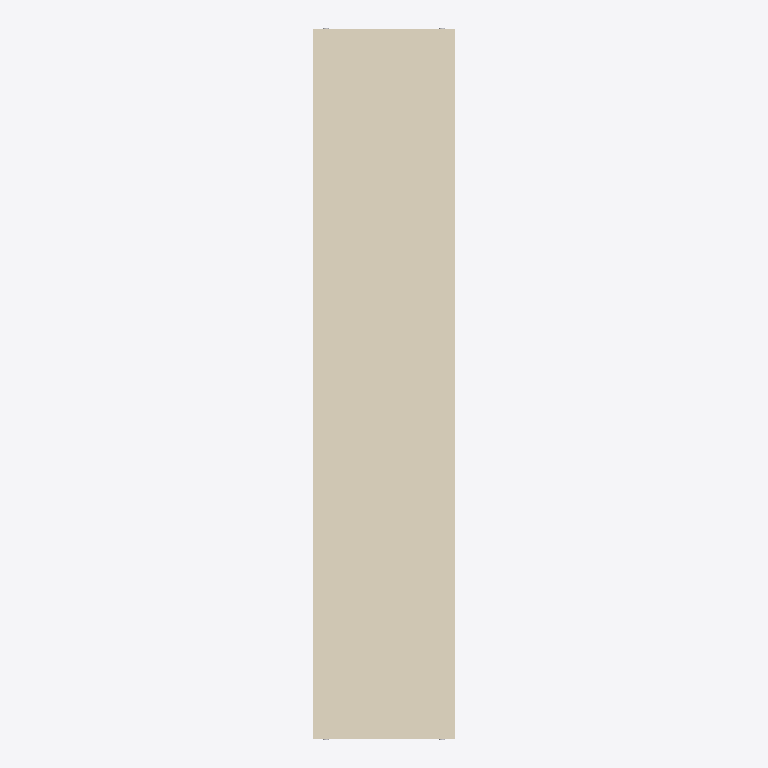
Plan cut of the same IFC building model at storey 'TOP' (level 11.58 m, cut at 12.98 m), seen from above with north up, elements coloured by IFC class: 1 covering (cream). Cut surfaces are drawn darker.
Extent 2.4 m × 12.2 m × 3.0 m (x, y, z). Storeys (4): 1st floor at 2.90 m; 2nd floor at 5.79 m; 3th floor at 8.69 m; TOP at 11.58 m. Elements (96): 39 IfcBeam, 24 IfcColumn, 16 IfcMember, 6 IfcSlab, 4 IfcBuildingElementProxy, 4 IfcWallStandardCase, 2 IfcWindow, 1 IfcCovering.

HEADER;
FILE_DESCRIPTION(('ViewDefinition [CoordinationView_V2.0]','RevitIdentifiers [ContentGUID: 0bccf9dd-fcf0-48f2-b71c-cda3b4266af9, VersionGUID: 3fa8b55a-3ccb-[number]-5836772bdb03, NumberOfSaves: 287]','CoordinateReference [CoordinateBase: 共享坐标, ProjectSite: 默认场地]'),'2;1');
FILE_NAME('3-2-1.ifc','2026-01-08T12:12:07+08:00',(''),(''),'ODA SDAI 24.12','Autodesk Revit 25.4.0.32 (CHS) - IFC 25.4.0.32','');
FILE_SCHEMA(('IFC2X3'));
ENDSEC;
DATA;
#27=IFCPROJECT('0BpFdT$F18yhSSpQDBsPK9',#18,'项目编号',$,$,'项目名称','项目状态',(#22),#8137);
#52=IFCSITE('0BpFdT$F18yhSSpQDBsPKB',#18,'Default',$,$,#51,$,$,.ELEMENT.,$,$,$,$,$);
#32=IFCBUILDING('0BpFdT$F18yhSSpQDBsPK8',#18,'',$,$,#30,$,'',.ELEMENT.,$,$,$);
#36=IFCBUILDINGSTOREY('3Zu5Bv0LOHrPC10026FoQQ',#18,'1st floor',$,'标高:正负零标高',#35,$,'1st floor',.ELEMENT.,2895.9999999999995);
#40=IFCBUILDINGSTOREY('2fhnIDZ2fDsx41juY0NzV0',#18,'2nd floor',$,'标高:正负零标高',#39,$,'2nd floor',.ELEMENT.,5792.0);
#44=IFCBUILDINGSTOREY('2fhnIDZ2fDsx41juY0NzVB',#18,'3th floor',$,'标高:正负零标高',#43,$,'3th floor',.ELEMENT.,8688.0);
#48=IFCBUILDINGSTOREY('2fhnIDZ2fDsx41juY0NzSZ',#18,'TOP',$,'标高:正负零标高',#47,$,'TOP',.ELEMENT.,11584.0);
#2157=IFCCOVERING('0VNQFdm5D8$e9xQNpX1Ujm',#18,'复合天花板:光面:591235',$,'复合天花板:光面',#2147,#2156,'591235',.CEILING.);
ENDSEC;